Run: headless pygame with SDL's dummy video driver; simulated clock (each Clock.tick advances the game by its frame time, no real sleeping); random seed 0; keys injected as events and as key.get_pressed() state; no mouse input.
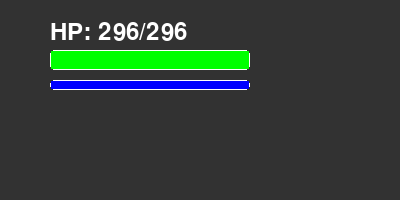
Frame 1 of 4 · flips 1–60 · no input
Frame 2 of 4 · flips 61–180 · tapped SPACE, RETURN · held RIGHT (→), D · screen unchanged from frame 1, image omitted
Frame 3 of 4 · flips 181–300 · held DOWN (↓), S · screen unchanged from frame 2, image omitted
Frame 4 of 4 · flips 301–420 · held LEFT (←), A, UP (↑), W · screen unchanged from frame 3, image omitted

The pygame program that drew these frames:

import pygame

# Initialize Pygame
pygame.init()
screen = pygame.display.set_mode((400, 200))
pygame.display.set_caption("HP and XP Bars")

# Colors
WHITE = (255, 255, 255)
GREEN = (0, 255, 0)
BLUE = (0, 0, 255)
DARK_GRAY = (50, 50, 50)

# Font
font = pygame.font.Font(None, 36)

# HP and XP values
max_hp = 296
current_hp = 296
max_xp = 100
current_xp = 100  # Example value for XP


# Function to draw bars
def draw_bars():
    # Draw background
    screen.fill(DARK_GRAY)

    # Draw HP bar outline with rounded corners
    pygame.draw.rect(screen, WHITE, (50, 50, 200, 20), 2, border_radius=5)
    # Calculate HP bar width
    hp_width = int((current_hp / max_hp) * 198)  # Leave some margin for outline
    # Draw HP bar with rounded corners
    pygame.draw.rect(screen, GREEN, (51, 51, hp_width, 18))

    # Draw XP bar outline with rounded corners
    pygame.draw.rect(screen, WHITE, (50, 80, 200, 10), 2, border_radius=5)
    # Calculate XP bar width
    xp_width = int((current_xp / max_xp) * 198)  # Leave some margin for outline
    # Draw XP bar with rounded corners
    pygame.draw.rect(screen, BLUE, (51, 81, xp_width, 8))

    # Display HP text
    hp_text = font.render(f"HP: {current_hp}/{max_hp}", True, WHITE)
    screen.blit(hp_text, (50, 20))


# Main loop
running = True
while running:
    for event in pygame.event.get():
        if event.type == pygame.QUIT:
            running = False

    draw_bars()

    pygame.display.flip()

pygame.quit()
